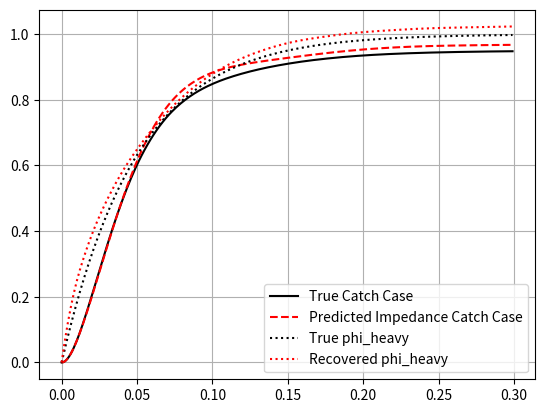

This chart was generated by the following Python code:
import numpy as np 
import matplotlib.pyplot as plt 
import pandas as pd 
from scipy.integrate import solve_ivp
from functools import partial


timeline = np.arange(0, 0.3, 0.001)


# Generate a 1st order 
alpha = 20
phi_heavy_true = pd.DataFrame({
    'time': timeline,
    'phi': 1 - np.exp(-alpha*timeline)
})
phi_heavy_true_dot = pd.DataFrame({
    'time': timeline, 
    'phi_dot': alpha*np.exp(-alpha*timeline)
})

# # Plot the true phi_heavy
# plt.plot(timeline, phi_heavy_true['phi'], label='True phi_heavy')
# plt.legend()
# plt.show()


# Then we need to propagate the forward dynamics 
def forward_dynamics(t, y, phis, impedance, load_func):
    """
    Forward dynamics of the system. 

    theta and its derivatives are propagated. This function specifically returns theta_ddot. 
    phi is the reference motion source behind the impedance given by impedance. 
    
    Impedance is the impedance of the system, given as [J, b, k]. 
    load_func is the load function of the system, and is a function of theta. 
    
    """

    J = impedance[0]
    b = impedance[1]
    k = impedance[2]

    theta = y[0]
    theta_dot = y[1]

    phi = phis[0]['phi'][np.argmin(np.abs(phis[0]['time'] - t))]
    phi_dot = phis[1]['phi_dot'][np.argmin(np.abs(phis[1]['time'] - t))]

    theta_ddot = (1/J) * ((phi - theta)*k + (phi_dot - theta_dot)*b - load_func(theta))

    # print(f'phi: {phi}, phi_dot: {phi_dot}', end='\t')
    # print(f'theta: {theta}, theta_dot: {theta_dot}, theta_ddot: {theta_ddot}')

    return [theta_dot, theta_ddot]

def inverse_dynamics(t, y, thetas, impedance, load_func): 
    """
    Inverse dynamics of the system. Calculates the control input phi for a given set of states, 
    alongside impedances and load functions. 
    """
    theta = thetas[0]['theta'][np.argmin(np.abs(thetas[0]['time'] - t))]
    theta_dot = thetas[1]['theta_dot'][np.argmin(np.abs(thetas[1]['time'] - t))]
    theta_ddot = thetas[2]['theta_ddot'][np.argmin(np.abs(thetas[2]['time'] - t))]

    J = impedance[0]
    b = impedance[1]
    k = impedance[2]

    phi = y[0]
    phi_dot = -1 * (k/b) * phi + (1/b) * (k * theta + b * theta_dot + J*theta_ddot + load_func(theta))

    return [phi_dot]

# Define the heavy and light load functions 
def heavy_load_func(theta):
    return np.min([0.4, 0.4*(theta/0.1)])

def light_load_func(theta): 
    return np.min([0.1, 0.1*(theta/0.1)])

##########################################################################
# GROUND TRUTH 
##########################################################################
# Now let's set the ground truth impedance 
impedance_heavy_true = np.array([6e-4, 0.05, 2.0])
impedance_light_true = np.array([6e-4, 0.05, 0.5])

# Now let's propagate the forward dynamics 
forward_dynamics_heavy_true = partial(
    forward_dynamics, 
    phis=[phi_heavy_true, phi_heavy_true_dot], 
    impedance=impedance_heavy_true, 
    load_func=heavy_load_func
)
forward_dynamics_heavy_light_true = partial(
    forward_dynamics,
    phis=[phi_heavy_true, phi_heavy_true_dot], 
    impedance=impedance_heavy_true, 
    load_func=light_load_func
)
theta_heavy_true = solve_ivp(forward_dynamics_heavy_true, t_span=[0, 1], t_eval=timeline, y0=[0, 0], method='RK45')
theta_heavy_light_true = solve_ivp(forward_dynamics_heavy_light_true, t_span=[0, 1], t_eval=timeline, y0=[0, 0], method='RK45')

# Package the results of theta_heavy_true into an array of dataframes with time as well 
theta_heavy_true_df = pd.DataFrame({
    'time': timeline,
    'theta': theta_heavy_true.y[0],
})
theta_heavy_true_dot_df = pd.DataFrame({
    'time': timeline,
    'theta_dot': theta_heavy_true.y[1]
})
# Then we need to calcaulate the second derivative of theta (just passing through forward_dynamics_heavy_true)
theta_heavy_true_ddot_df = pd.DataFrame({
    'time': timeline,
    'theta_ddot': [forward_dynamics_heavy_true(t, y)[1] for t, y in zip(timeline, theta_heavy_true.y.T)]
})
thetas_heavy_true = [theta_heavy_true_df, theta_heavy_true_dot_df, theta_heavy_true_ddot_df]

# Now let's do the same for the heavy-light catch case 
theta_heavy_light_true_df = pd.DataFrame({
    'time': timeline,
    'theta': theta_heavy_light_true.y[0]
})
theta_heavy_light_true_dot_df = pd.DataFrame({
    'time': timeline,
    'theta_dot': theta_heavy_light_true.y[1]
})
theta_heavy_light_true_ddot_df = pd.DataFrame({
    'time': timeline,
    'theta_ddot': [forward_dynamics_heavy_light_true(t, y)[1] for t, y in zip(timeline, theta_heavy_light_true.y.T)]
})
thetas_heavy_light_true = [theta_heavy_light_true_df, theta_heavy_light_true_dot_df, theta_heavy_light_true_ddot_df]
##########################################################################
##########################################################################
# INDIVIDUAL IMPEDANCE 
##########################################################################
# Now let's propagate the inverse dynamics to get a sloppy estimate for phi 
def guess_impedance_with_error(impedance_true, error_percentage): 
    # Sample a gaussian random variable with mean 0 and std of error_percentage * impedance_true 
    error = np.random.normal(0, error_percentage * impedance_true)
    return impedance_true + error

impedance_heavy_individual = guess_impedance_with_error(impedance_heavy_true, 0.20)
inverse_dynamics_heavy_individual = partial(
    inverse_dynamics, 
    thetas=thetas_heavy_true, 
    impedance=impedance_heavy_individual, 
    load_func=heavy_load_func
)
phi_heavy_individual = solve_ivp(inverse_dynamics_heavy_individual, t_span=[0, 1], t_eval=timeline, y0=[0], method='RK45')
phi_heavy_individual_df = pd.DataFrame({
    'time': timeline,
    'phi': phi_heavy_individual.y[0]
})
phi_dot_heavy_individual_df = pd.DataFrame({
    'time': timeline,
    'phi_dot': [inverse_dynamics_heavy_individual(t, y)[0] for t, y in zip(timeline, phi_heavy_individual.y.T)]
})
phis_heavy_individual = [phi_heavy_individual_df, phi_dot_heavy_individual_df]

# Now propagate the catch case 
forward_dynamics_heavy_light_individual = partial(
    forward_dynamics,
    phis=phis_heavy_individual, 
    impedance=impedance_heavy_individual, 
    load_func=light_load_func
)
theta_heavy_light_individual = solve_ivp(forward_dynamics_heavy_light_individual, t_span=[0, 1], t_eval=timeline, y0=[0, 0], method='RK45')

theta_heavy_light_individual_df = pd.DataFrame({
    'time': timeline,
    'theta': theta_heavy_light_individual.y[0]
})
theta_heavy_light_individual_dot_df = pd.DataFrame({
    'time': timeline,
    'theta_dot': theta_heavy_light_individual.y[1]
})
theta_heavy_light_individual_ddot_df = pd.DataFrame({
    'time': timeline,
    'theta_ddot': [forward_dynamics_heavy_light_individual(t, y)[1] for t, y in zip(timeline, theta_heavy_light_individual.y.T)]
})
thetas_heavy_light_individual = [theta_heavy_light_individual_df, theta_heavy_light_individual_dot_df, theta_heavy_light_individual_ddot_df]
##########################################################################
##########################################################################
# PLOTTING 
##########################################################################
# Plot theta and its derivatives alongside phi true 
plt.plot(timeline, thetas_heavy_light_true[0]['theta'], label='True Catch Case', color='black')
plt.plot(timeline, thetas_heavy_light_individual[0]['theta'], label='Predicted Impedance Catch Case', linestyle='--', color='red')
plt.plot(timeline, phi_heavy_true['phi'], label='True phi_heavy', linestyle=':', color='black')
plt.plot(timeline, phis_heavy_individual[0]['phi'], label='Recovered phi_heavy', linestyle=':', color='red')
plt.legend()
plt.grid()
plt.show()

